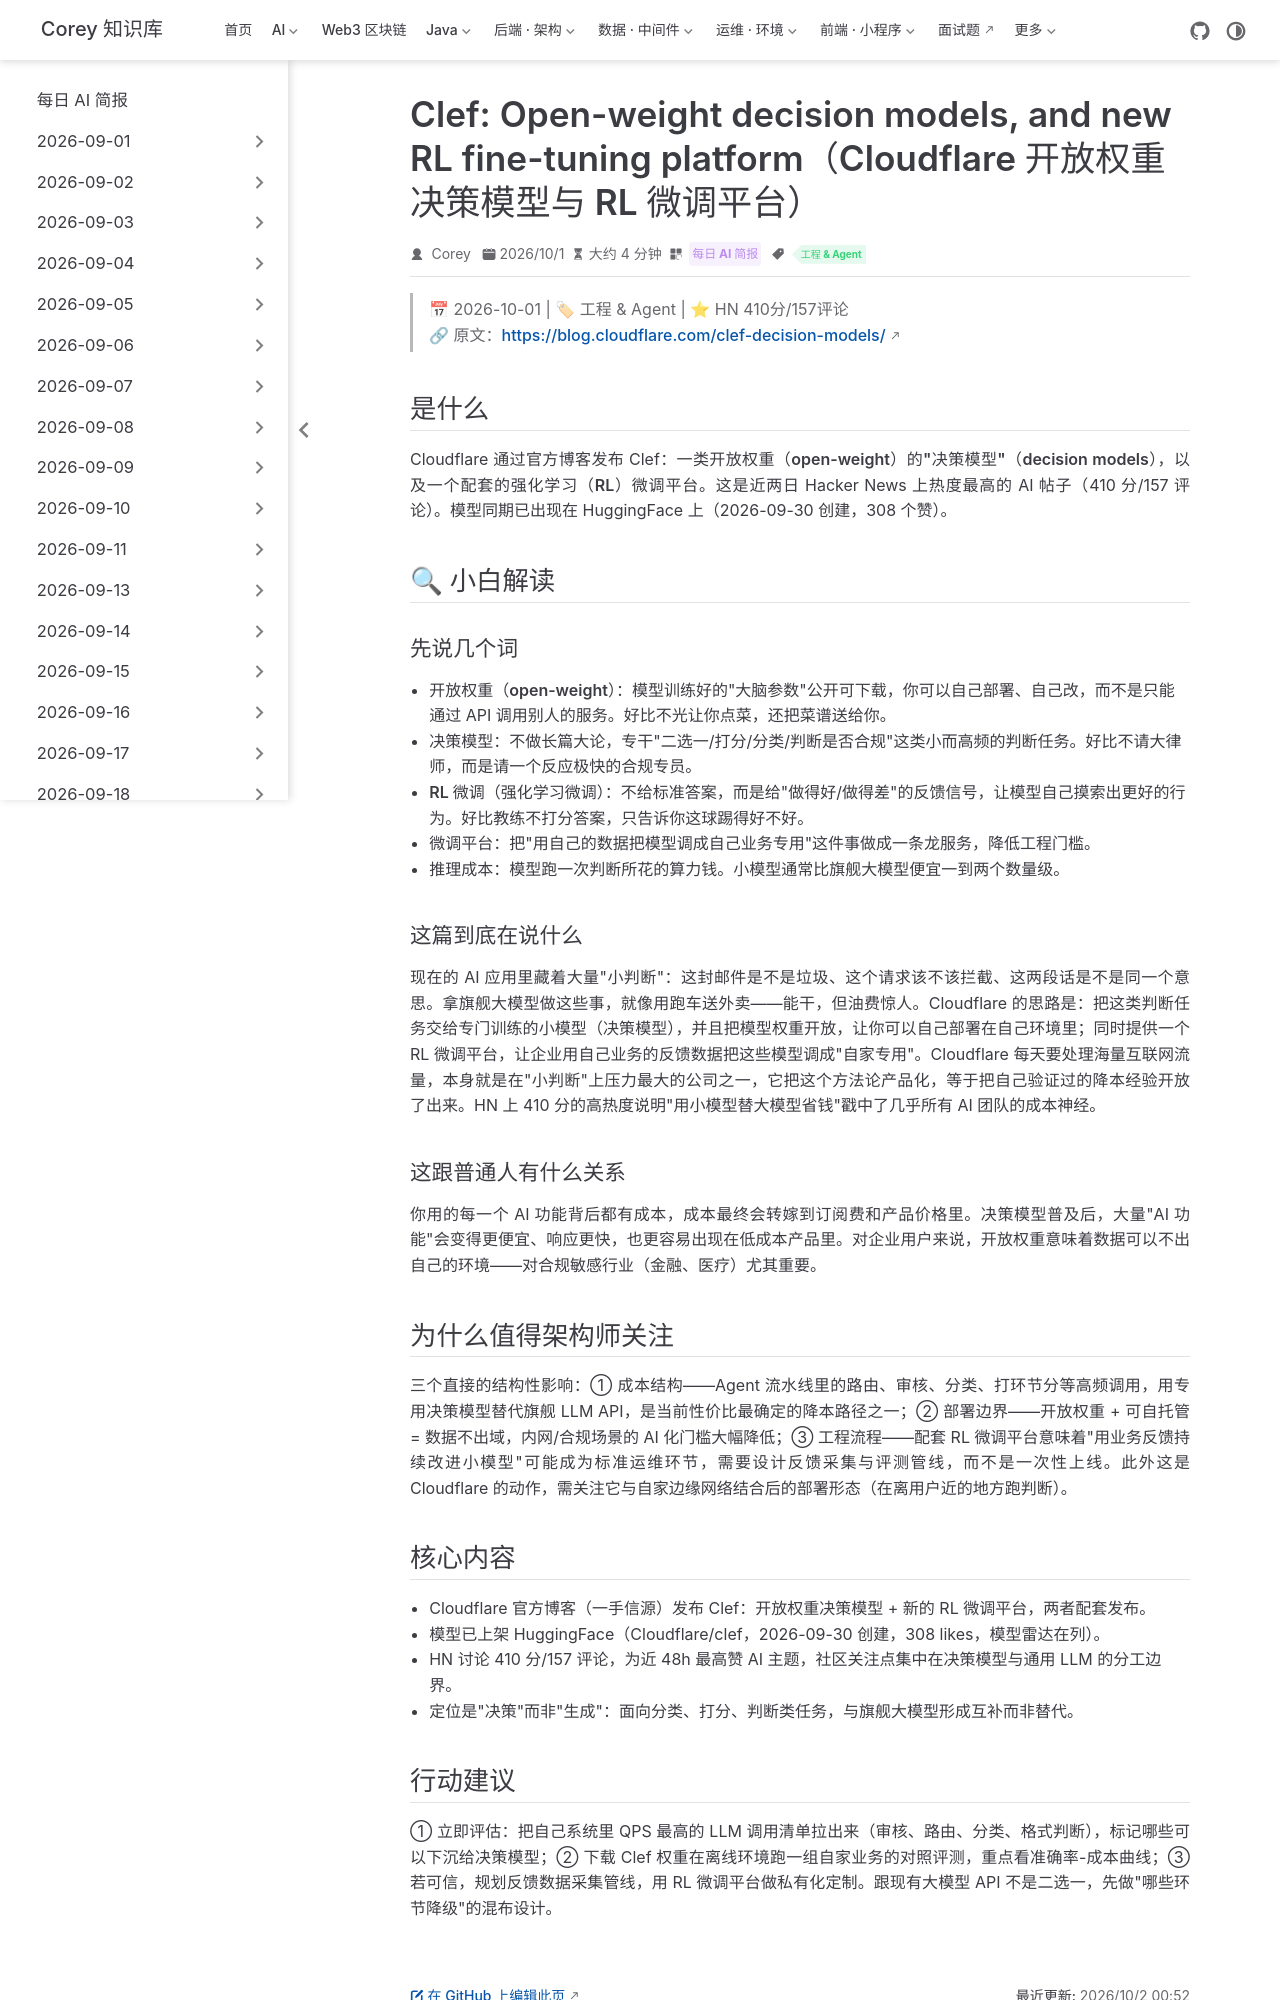

repository: code-corey/code-corey.github.io · page: News/2026-10-02/02-clef-open-weight-decision-models.html · generator: jekyll

---
title: "Clef: Open-weight decision models, and new RL fine-tuning platform（Cloudflare 开放权重决策模型与 RL 微调平台）"
shortTitle: "Cloudflare Clef 决策模型"
sidebarGroup: "2026-10-02"
order: 2
date: 2026-10-01
category:
  - "每日 AI 简报"
tag:
  - "工程 & Agent"
description: "Cloudflare 官宣开放权重的决策模型 Clef 及配套强化学习微调平台，HN 410 分，为高频小决策替代大模型 API 提供官方路径。"
---

# Clef: Open-weight decision models, and new RL fine-tuning platform（Cloudflare 开放权重决策模型与 RL 微调平台）

> 📅 2026-10-01 | 🏷 工程 & Agent | ⭐ HN 410分/157评论
> 🔗 原文：https://blog.cloudflare.com/clef-decision-models/

## 是什么

Cloudflare 通过官方博客发布 Clef：一类**开放权重（open-weight）的"决策模型"（decision models）**，以及一个配套的**强化学习（RL）微调平台**。这是近两日 Hacker News 上热度最高的 AI 帖子（410 分/157 评论）。模型同期已出现在 HuggingFace 上（2026-09-30 创建，308 个赞）。

## 🔍 小白解读

### 先说几个词

- **开放权重（open-weight）**：模型训练好的"大脑参数"公开可下载，你可以自己部署、自己改，而不是只能通过 API 调用别人的服务。好比不光让你点菜，还把菜谱送给你。
- **决策模型**：不做长篇大论，专干"二选一/打分/分类/判断是否合规"这类小而高频的判断任务。好比不请大律师，而是请一个反应极快的合规专员。
- **RL 微调（强化学习微调）**：不给标准答案，而是给"做得好/做得差"的反馈信号，让模型自己摸索出更好的行为。好比教练不打分答案，只告诉你这球踢得好不好。
- **微调平台**：把"用自己的数据把模型调成自己业务专用"这件事做成一条龙服务，降低工程门槛。
- **推理成本**：模型跑一次判断所花的算力钱。小模型通常比旗舰大模型便宜一到两个数量级。

### 这篇到底在说什么

现在的 AI 应用里藏着大量"小判断"：这封邮件是不是垃圾、这个请求该不该拦截、这两段话是不是同一个意思。拿旗舰大模型做这些事，就像用跑车送外卖——能干，但油费惊人。Cloudflare 的思路是：把这类判断任务交给专门训练的小模型（决策模型），并且把模型权重开放，让你可以自己部署在自己环境里；同时提供一个 RL 微调平台，让企业用自己业务的反馈数据把这些模型调成"自家专用"。Cloudflare 每天要处理海量互联网流量，本身就是在"小判断"上压力最大的公司之一，它把这个方法论产品化，等于把自己验证过的降本经验开放了出来。HN 上 410 分的高热度说明"用小模型替大模型省钱"戳中了几乎所有 AI 团队的成本神经。

### 这跟普通人有什么关系

你用的每一个 AI 功能背后都有成本，成本最终会转嫁到订阅费和产品价格里。决策模型普及后，大量"AI 功能"会变得更便宜、响应更快，也更容易出现在低成本产品里。对企业用户来说，开放权重意味着数据可以不出自己的环境——对合规敏感行业（金融、医疗）尤其重要。

## 为什么值得架构师关注

三个直接的结构性影响：① **成本结构**——Agent 流水线里的路由、审核、分类、打环节分等高频调用，用专用决策模型替代旗舰 LLM API，是当前性价比最确定的降本路径之一；② **部署边界**——开放权重 + 可自托管 = 数据不出域，内网/合规场景的 AI 化门槛大幅降低；③ **工程流程**——配套 RL 微调平台意味着"用业务反馈持续改进小模型"可能成为标准运维环节，需要设计反馈采集与评测管线，而不是一次性上线。此外这是 Cloudflare 的动作，需关注它与自家边缘网络结合后的部署形态（在离用户近的地方跑判断）。
